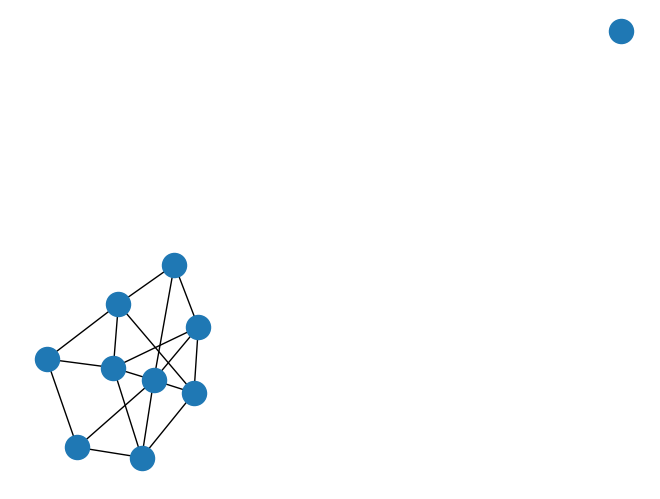

Source code (Python):
#!/usr/bin/env python3
# -*- coding: utf-8 -*-
"""
Created on Tue Oct 22 19:45:32 2019

@author: sepante
"""
import matplotlib.pyplot as plt
import networkx as nx
#G = nx.generators.circular_ladder_graph(10)
G = nx.generators.random_graphs.barabasi_albert_graph(10,5)
Q = nx.generators.random_graphs.erdos_renyi_graph(10,0.3)
nx.draw(Q)
